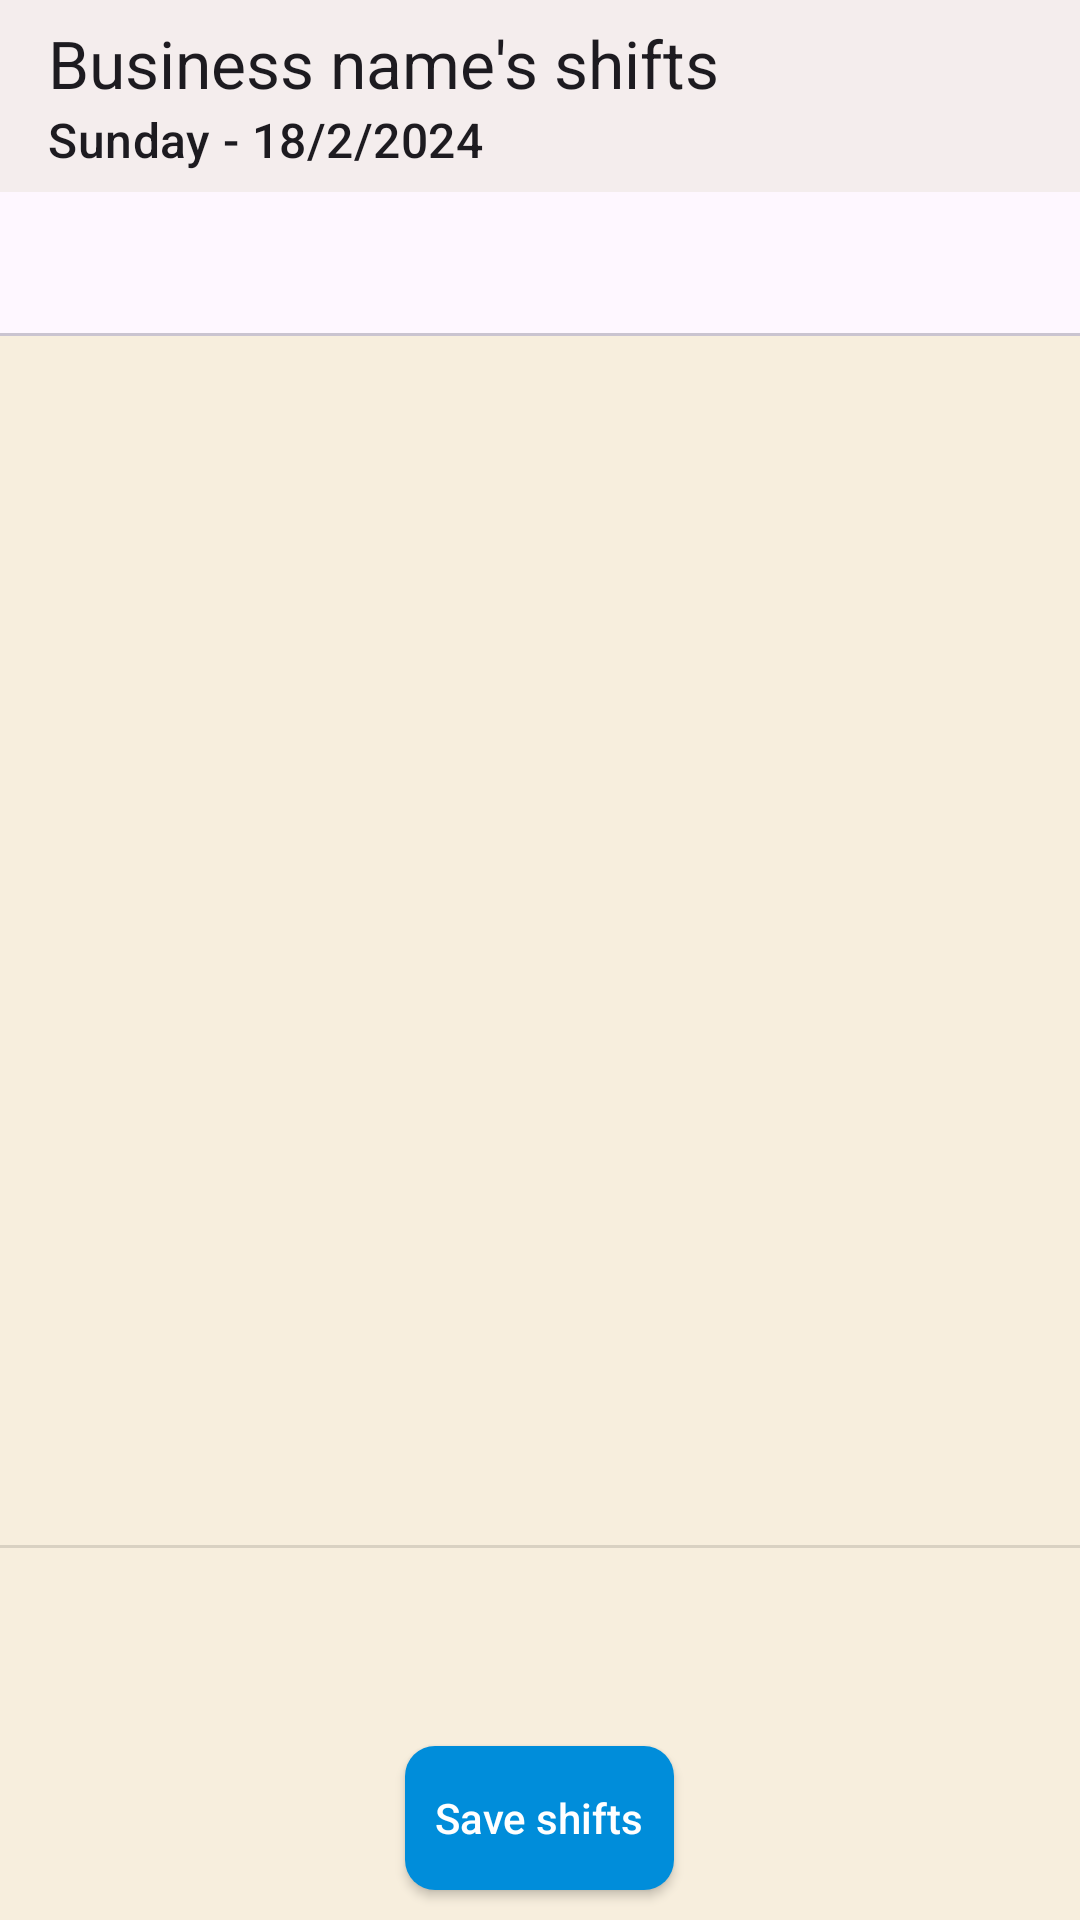

This screen was rendered from an Android layout file. Write that file and the resources it references.
<!-- AndroidManifest.xml: application theme Theme.FinalProject -->
<!-- res/layout/activity_shifts.xml -->
<?xml version="1.0" encoding="utf-8"?>
<LinearLayout xmlns:android="http://schemas.android.com/apk/res/android"
    xmlns:app="http://schemas.android.com/apk/res-auto"
    xmlns:tools="http://schemas.android.com/tools"
    android:layout_width="match_parent"
    android:layout_height="match_parent"
    android:orientation="vertical"
    android:gravity="center_horizontal"
    android:background="@color/sand"
    tools:context=".activities.ShiftsActivity">

    <androidx.appcompat.widget.Toolbar
        android:id="@+id/actShiftsToolbar"
        android:layout_width="match_parent"
        android:layout_height="wrap_content"
        app:title="@string/act_shifts_sample_toolbar_title"
        android:background="@color/toolbar_color"
        app:subtitle="@string/act_shifts_sample_toolbar_subtitle"
        />

    <com.google.android.material.tabs.TabLayout
        android:id="@+id/actShiftsTabLayout"
        android:layout_width="match_parent"
        android:layout_height="wrap_content"
        app:tabTextColor="@color/gray"
        app:tabBackground="@color/sand"
        app:tabUnboundedRipple="true"
        app:tabIndicatorColor="@color/blue"
        app:tabSelectedTextColor="@color/blue"
        />

    <androidx.recyclerview.widget.RecyclerView
        android:id="@+id/actShiftsRvEmployeeViews"
        android:layout_width="match_parent"
        android:layout_height="wrap_content"
        />

    <androidx.viewpager2.widget.ViewPager2
        android:id="@+id/actShiftsPager"
        android:layout_width="match_parent"
        android:layout_height="0dp"
        android:layout_weight="1"
        />

    <View
        android:layout_width="match_parent"
        android:layout_height="1dp"
        android:layout_marginVertical="8dp"
        android:background="?android:attr/listDivider" />

    <ProgressBar
        android:id="@+id/actShiftsPbLoading"
        android:layout_width="wrap_content"
        android:layout_height="wrap_content"
        />

    <android.widget.Button
        android:id="@+id/actShiftsBtnSaveShifts"
        android:layout_width="wrap_content"
        android:layout_height="wrap_content"

        style="@style/ImprovedButtonAppearance"
        android:text="@string/act_shifts_btn_save_txt"

        android:drawableStart="@drawable/save_icon_white"
        android:drawablePadding="8dp"
        android:paddingHorizontal="10dp"

        android:layout_marginVertical="10dp"
        />


</LinearLayout>
<!-- resources referenced by this layout -->
<resources>
  <color name="blue">#008DDA</color>
  <color name="gray">#AAA</color>
  <color name="sand">#F7EEDD</color>
  <color name="toolbar_color">#F4EDED</color>
  <string name="act_shifts_btn_save_txt">Save shifts</string>
  <string name="act_shifts_sample_toolbar_subtitle">Sunday - 18/2/2024</string>
  <string name="act_shifts_sample_toolbar_title">Business name\'s shifts</string>
  <style name="ImprovedButtonAppearance">
          <item name="android:background">@drawable/improved_btn_background</item>
          <item name="android:textColor">@color/white</item>
          <item name="android:textAllCaps">false</item>
      </style>
  <style name="Theme.FinalProject" parent="Base.Theme.FinalProject">
  
          <item name="headerBackgroundColor">@color/royal_blue</item>
          <item name="headerTextColor">@color/white</item>
          <item name="headerTextColorSelected">@color/teal</item>
      </style>
  <!-- drawable improved_btn_background (drawable) -->
  <?xml version="1.0" encoding="utf-8"?>
  <shape xmlns:android="http://schemas.android.com/apk/res/android" android:shape="rectangle">
      <corners android:radius="10dp" />
  
      <gradient
          android:startColor="@color/blue"
          android:endColor="@color/blue"
          />
  </shape>
  <color name="white">#FFFFFFFF</color>
  <style name="Base.Theme.FinalProject" parent="Theme.Material3.DayNight.NoActionBar">
          
          
  
      </style>
  <color name="royal_blue">#4169E1</color>
  <color name="teal">#008080</color>
</resources>
